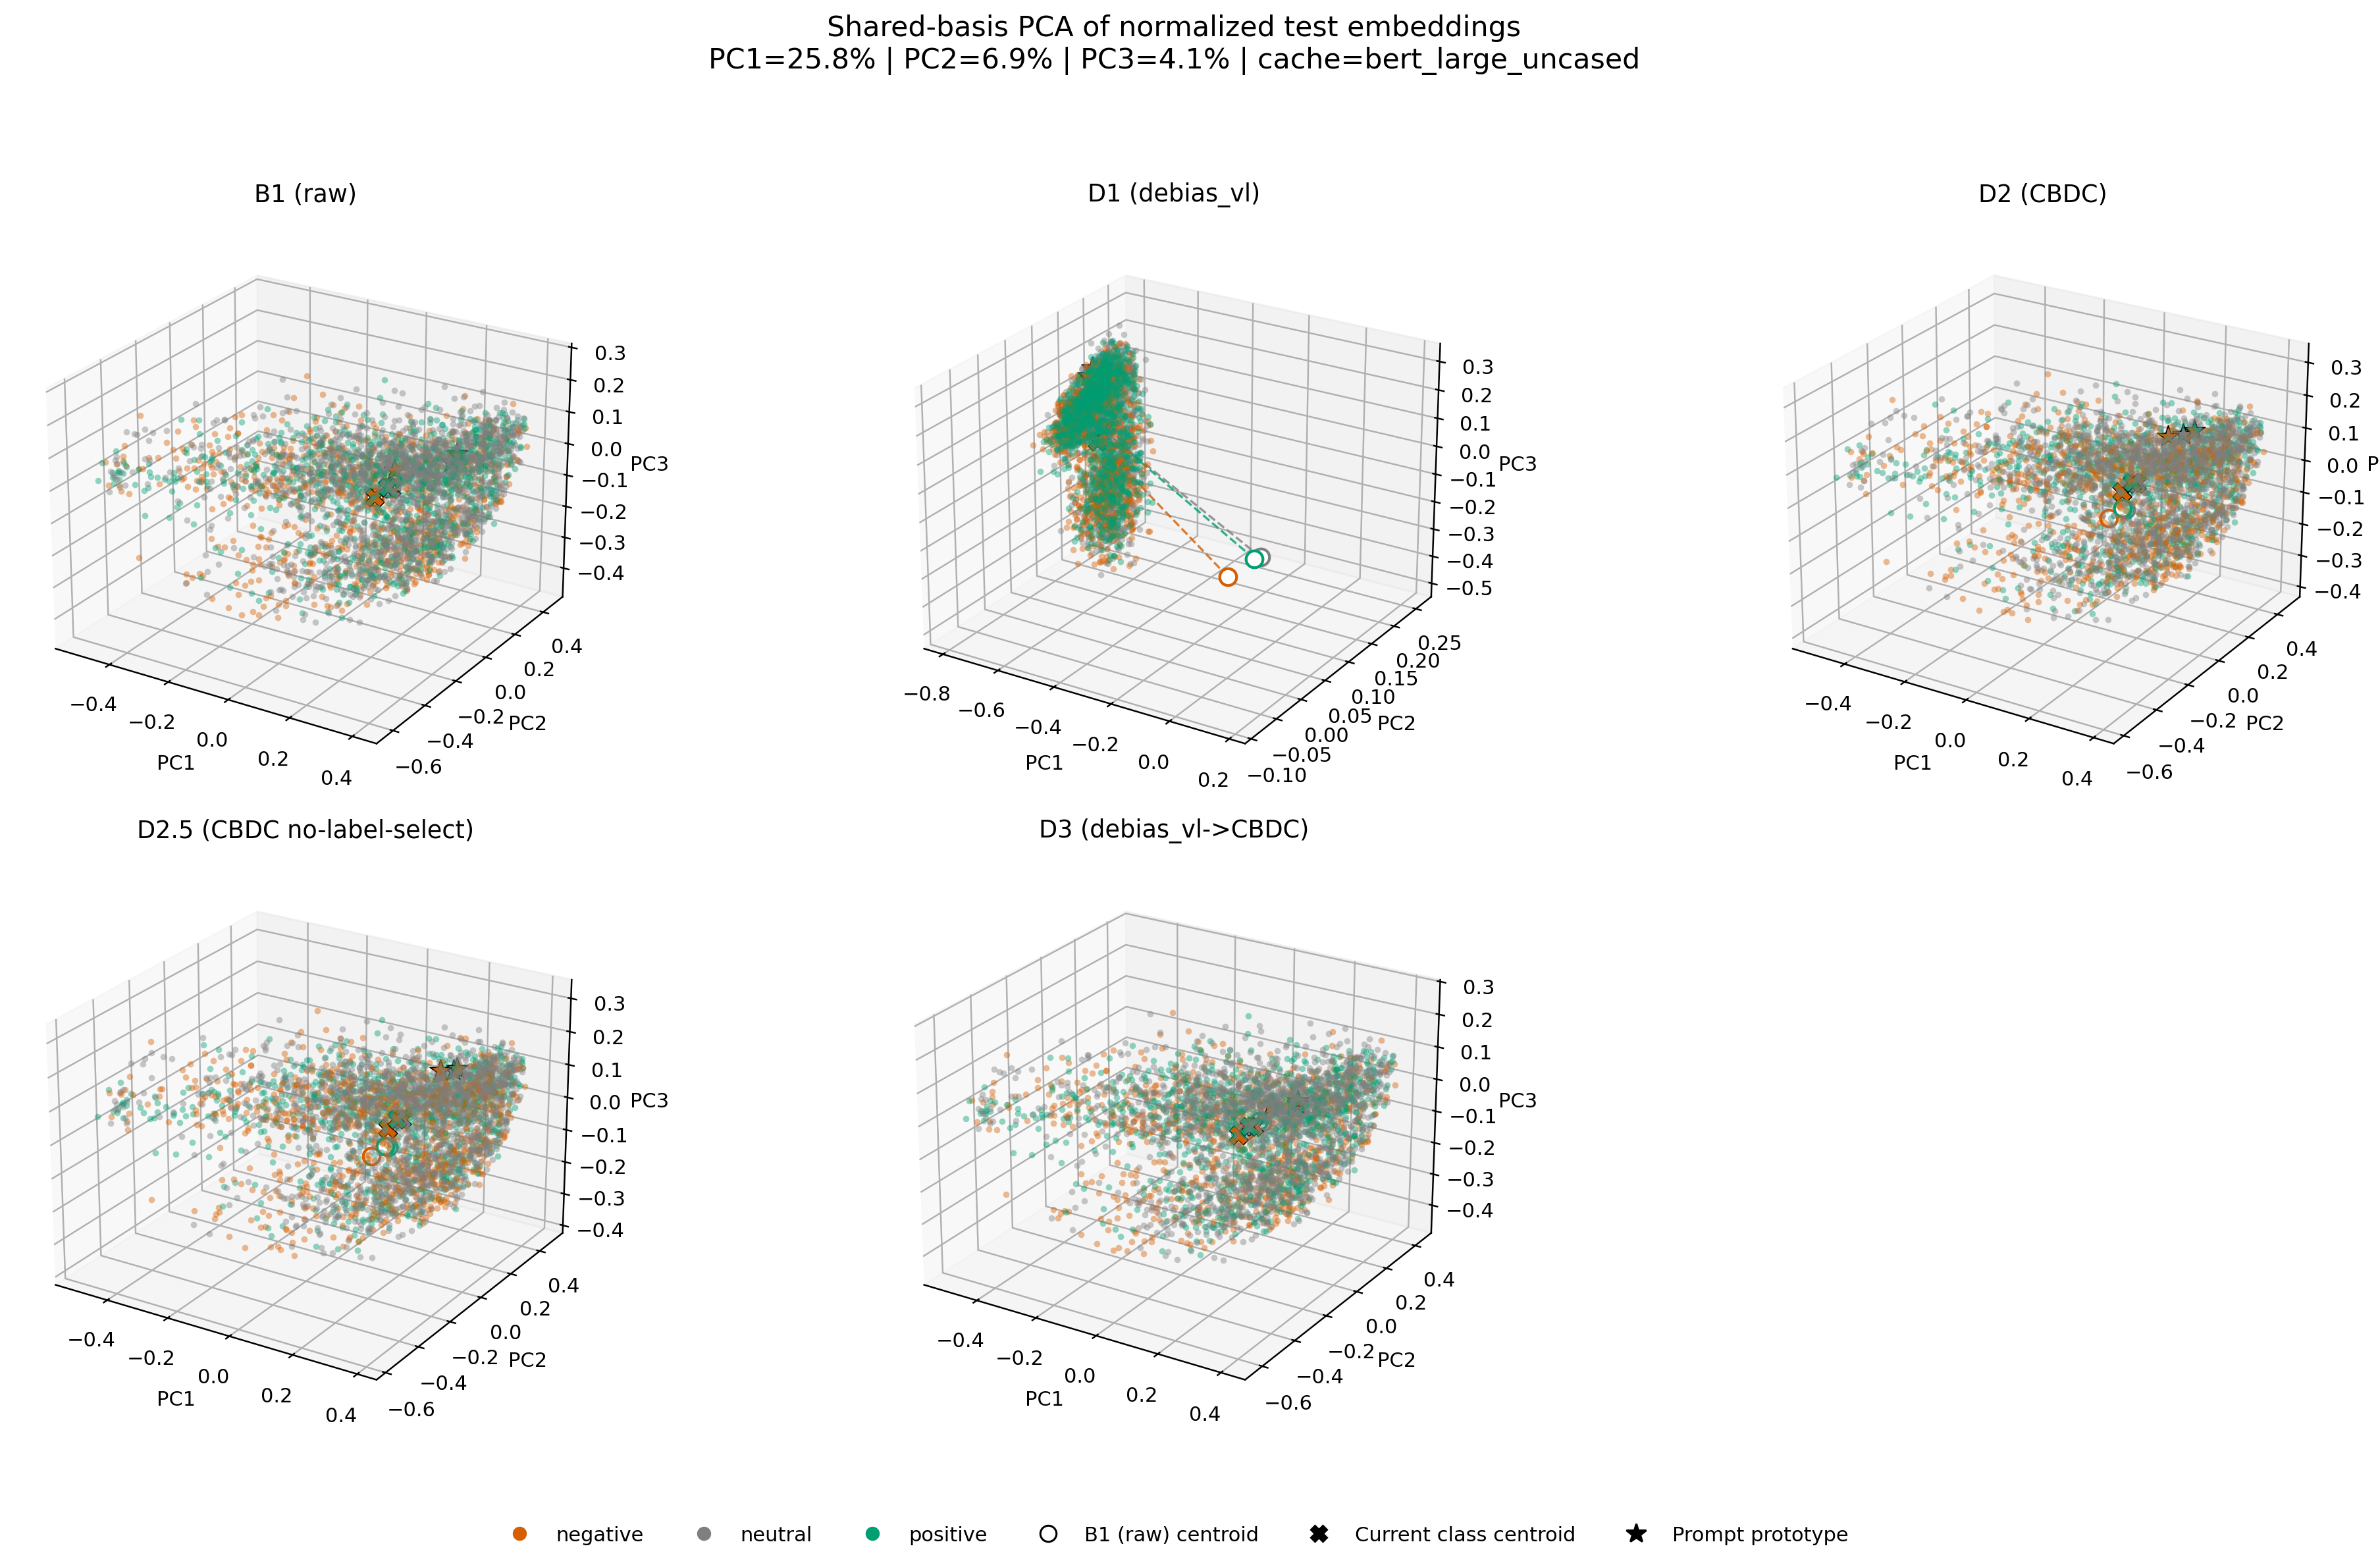

The file beside this chart, header and first rows:
condition, kind, label, sample_index, pc1, pc2, pc3
B1 (raw), sample, neutral, 0, 0.3311, 0.1711, 0.1008
B1 (raw), sample, positive, 1, 0.3589, 0.1786, 0.04507
B1 (raw), sample, negative, 2, 0.09483, -0.2135, 0.003594
B1 (raw), sample, positive, 3, 0.303, -0.009747, 0.1118
B1 (raw), sample, positive, 4, 0.3089, 0.2284, 0.09678
B1 (raw), sample, positive, 5, 0.2407, -0.0651, -0.1254
B1 (raw), sample, negative, 6, 0.1098, -0.1118, 0.05785
B1 (raw), sample, negative, 7, 0.2966, -0.03515, -0.1272
B1 (raw), sample, neutral, 8, -0.2366, -0.2889, 0.1703
B1 (raw), sample, neutral, 9, 0.1722, 0.03234, -0.1469
B1 (raw), sample, negative, 10, -0.005253, -0.3936, 0.03993
B1 (raw), sample, neutral, 11, -0.01804, -0.3366, -0.2916
B1 (raw), sample, neutral, 12, 0.0563, -0.2759, -0.2912
B1 (raw), sample, negative, 13, 0.1157, -0.03884, -0.209
B1 (raw), sample, negative, 14, 0.1017, 0.009935, -0.1686
B1 (raw), sample, negative, 15, 0.2761, -0.02816, -0.1369
B1 (raw), sample, negative, 16, 0.1265, -0.2585, 0.05884
B1 (raw), sample, negative, 17, 0.2889, 0.05116, 0.0802
B1 (raw), sample, positive, 18, -0.04086, -0.2904, -0.1921
B1 (raw), sample, neutral, 19, 0.3067, 0.109, -0.2133
B1 (raw), sample, negative, 20, 0.2758, -0.00599, 0.1115
B1 (raw), sample, negative, 21, 0.01744, -0.3189, -0.008285
B1 (raw), sample, negative, 22, 0.007894, -0.3459, 0.125
B1 (raw), sample, neutral, 23, 0.2804, -0.1465, 0.0958
B1 (raw), sample, negative, 24, 0.08398, -0.05169, 0.1685
B1 (raw), sample, positive, 25, 0.03232, -0.1641, -0.1497
B1 (raw), sample, neutral, 26, 0.3241, 0.1103, -0.09726
B1 (raw), sample, neutral, 27, 0.1855, 0.2886, 0.1908
B1 (raw), sample, positive, 28, 0.2975, 0.1097, 0.04489
B1 (raw), sample, negative, 29, 0.2797, 0.01404, -0.06848
B1 (raw), sample, neutral, 30, 0.2651, -0.04917, 0.01414
B1 (raw), sample, neutral, 31, 0.3658, 0.06553, 0.08634
B1 (raw), sample, neutral, 32, -0.009289, -0.2838, 0.109
B1 (raw), sample, neutral, 33, 0.2615, -0.1644, -0.0185
B1 (raw), sample, neutral, 34, 0.3281, 0.2425, -0.0955
B1 (raw), sample, positive, 35, 0.2823, -0.04772, 0.1044
B1 (raw), sample, positive, 36, 0.2704, 0.06197, 0.2132
B1 (raw), sample, neutral, 37, 0.3433, 0.2157, -0.1868
B1 (raw), sample, negative, 38, 0.347, 0.3226, -0.1505
B1 (raw), sample, negative, 39, 0.2686, -0.08856, -0.123
B1 (raw), sample, negative, 40, 0.3396, 0.2449, 0.03713
B1 (raw), sample, neutral, 41, 0.08337, -0.3194, 0.003008
B1 (raw), sample, neutral, 42, 0.33, 0.08585, 0.07434
B1 (raw), sample, neutral, 43, 0.1318, -0.02659, -0.3055
B1 (raw), sample, positive, 44, -0.2842, -0.5091, 0.05145
B1 (raw), sample, positive, 45, 0.1409, -0.0419, 0.1061
B1 (raw), sample, neutral, 46, 0.2287, -0.172, -0.00636
B1 (raw), sample, positive, 47, 0.26, -0.1303, 0.1226
B1 (raw), sample, negative, 48, 0.3207, 0.08474, -0.1266
B1 (raw), sample, negative, 49, 0.2285, -0.1856, 0.07421
B1 (raw), sample, neutral, 50, 0.2968, 0.1192, 0.04111
B1 (raw), sample, neutral, 51, 0.2168, -0.02305, -0.1915
B1 (raw), sample, negative, 52, 0.153, -0.1927, -0.2091
B1 (raw), sample, positive, 53, 0.3161, 0.009018, 0.07834
B1 (raw), sample, neutral, 54, 0.05253, -0.1672, 0.01727
B1 (raw), sample, positive, 55, 0.1567, -0.2358, -0.1787
B1 (raw), sample, neutral, 56, 0.2683, 0.1215, -0.01231
B1 (raw), sample, neutral, 57, 0.2106, -0.07082, -0.2322
B1 (raw), sample, neutral, 58, 0.2833, -0.03897, -0.107
B1 (raw), sample, positive, 59, -0.06572, -0.3898, 0.01794
... 17,643 more rows
